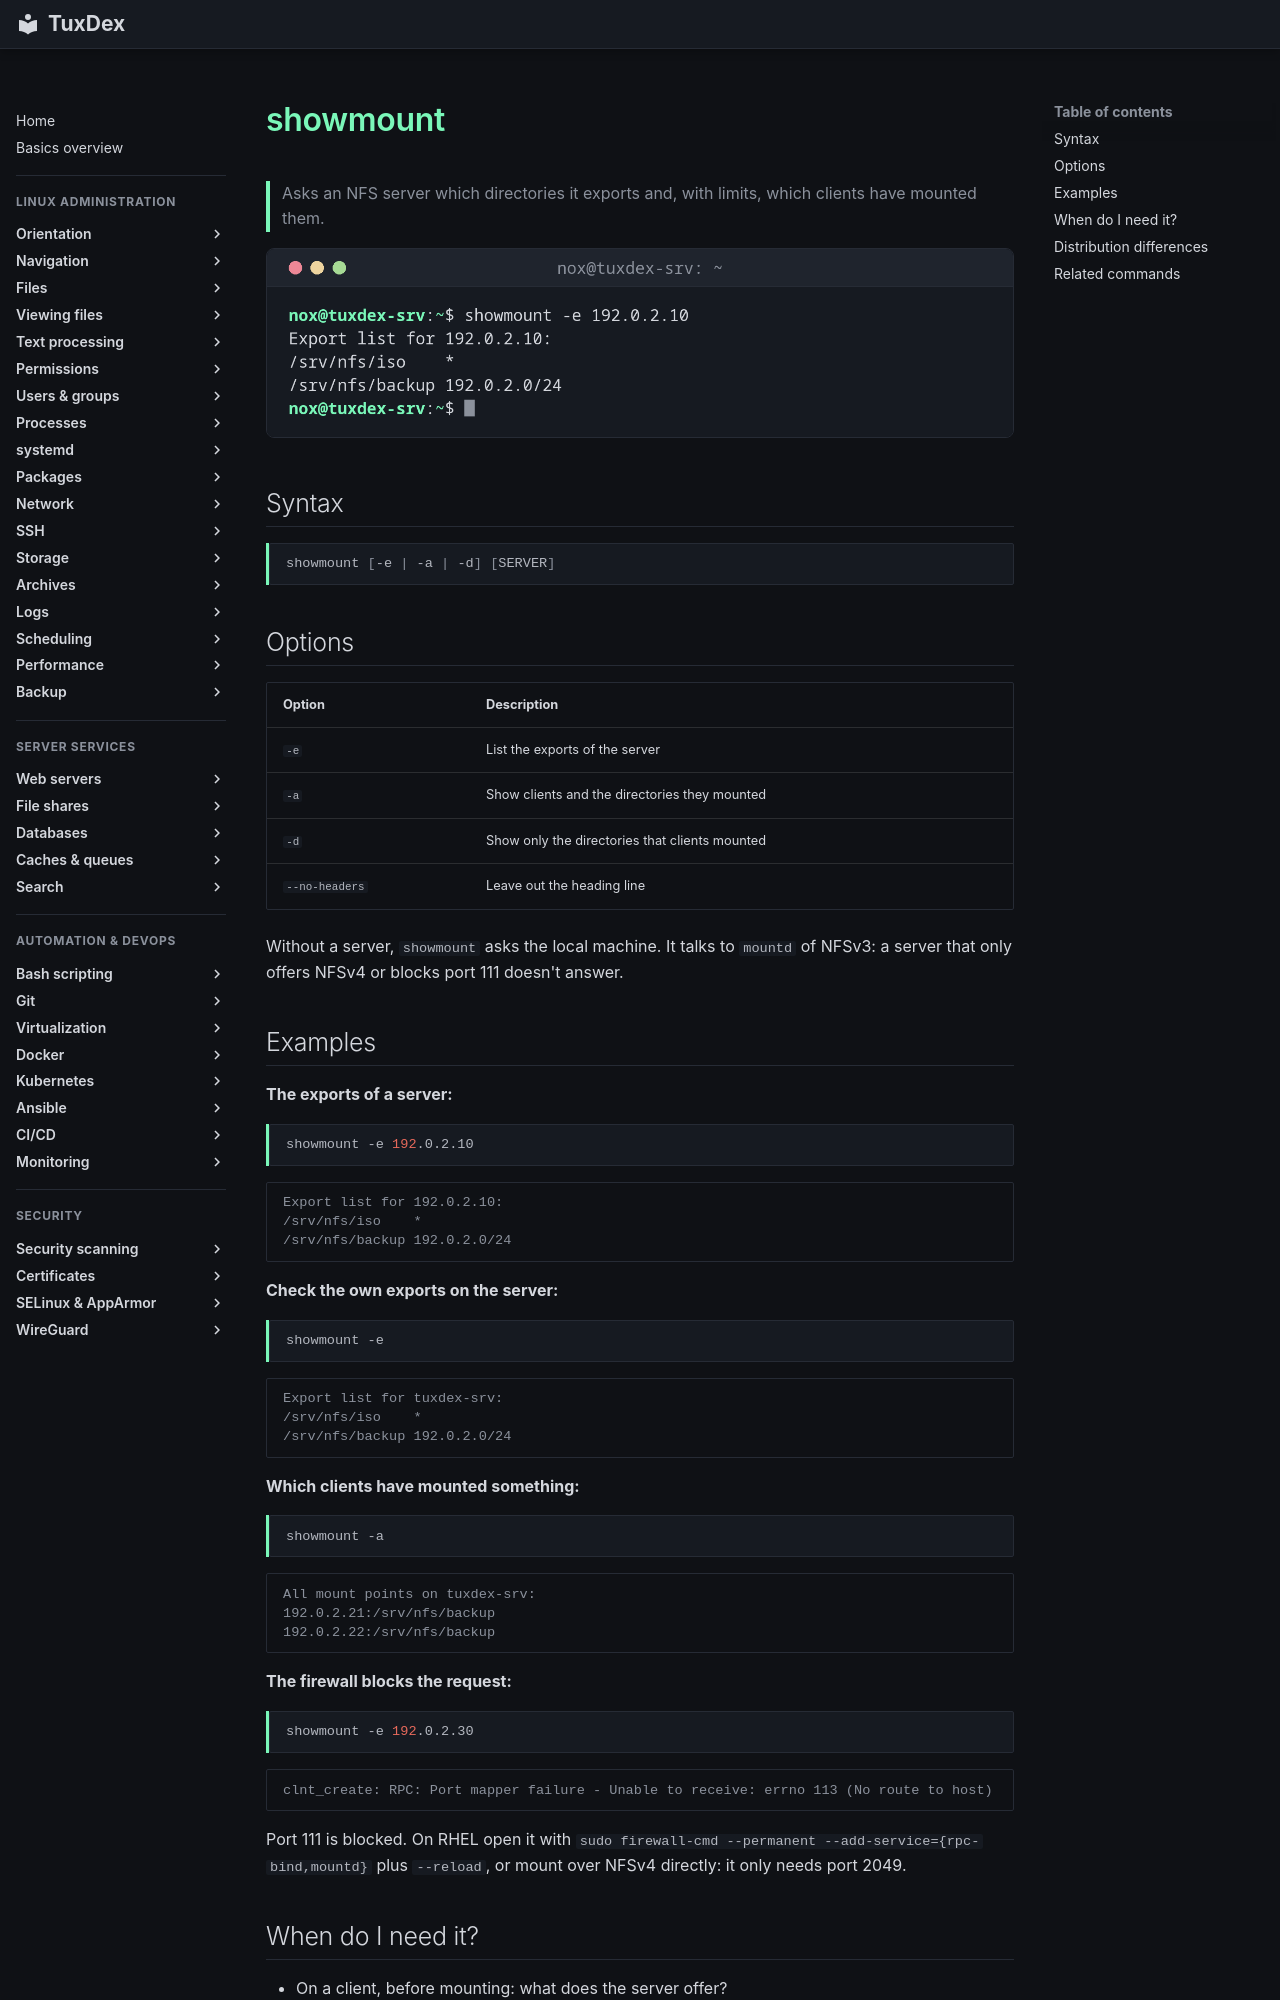

repository: Noxisan/tuxcodex · page: 30-file-shares/showmount.en/index.html · generator: mkdocs

# showmount

> Asks an NFS server which directories it exports and, with limits, which clients have mounted them.

![showmount output](../assets/screenshots/30-file-shares/showmount.png)

## Syntax

```bash
showmount [-e | -a | -d] [SERVER]
```

## Options

| Option | Description |
|--------|-------------|
| `-e` | List the exports of the server |
| `-a` | Show clients and the directories they mounted |
| `-d` | Show only the directories that clients mounted |
| `--no-headers` | Leave out the heading line |

Without a server, `showmount` asks the local machine. It talks to `mountd` of NFSv3: a server that only offers NFSv4 or blocks port 111 doesn't answer.

## Examples

**The exports of a server:**

```bash
showmount -e 192.0.2.10
```

```text
Export list for 192.0.2.10:
/srv/nfs/iso    *
/srv/nfs/backup 192.0.2.0/24
```

**Check the own exports on the server:**

```bash
showmount -e
```

```text
Export list for tuxdex-srv:
/srv/nfs/iso    *
/srv/nfs/backup 192.0.2.0/24
```

**Which clients have mounted something:**

```bash
showmount -a
```

```text
All mount points on tuxdex-srv:
192.0.2.21:/srv/nfs/backup
192.0.2.22:/srv/nfs/backup
```

**The firewall blocks the request:**

```bash
showmount -e 192.0.2.30
```

```text
clnt_create: RPC: Port mapper failure - Unable to receive: errno 113 (No route to host)
```

Port 111 is blocked. On RHEL open it with `sudo firewall-cmd --permanent --add-service={rpc-bind,mountd}` plus `--reload`, or mount over NFSv4 directly: it only needs port 2049.
